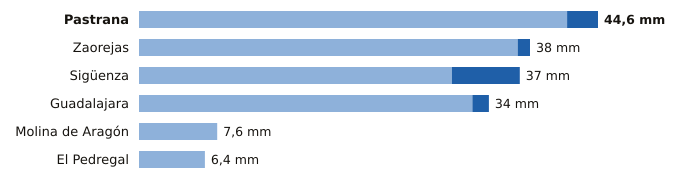

The file beside this chart, header and first rows:
estacion, provincia, indicativo, mm_6_dias_anteriores, mm_hoy, mm_7_dias, horas_de_hoy
Pastrana, Guadalajara, 3085Y, 41.6, 3.0, 44.6, 2
Zaorejas, Guadalajara, 3021Y, 36.8, 1.2, 38.0, 2
Sigüenza, Guadalajara, 3130C, 30.4, 6.6, 37.0, 3
Guadalajara, Guadalajara, 3168D, 32.4, 1.6, 34.0, 3
Molina de Aragón, Guadalajara, 3013, 7.6, 0.0, 7.6, 3
El Pedregal, Guadalajara, 9377Y, 6.4, 0.0, 6.4, 1
